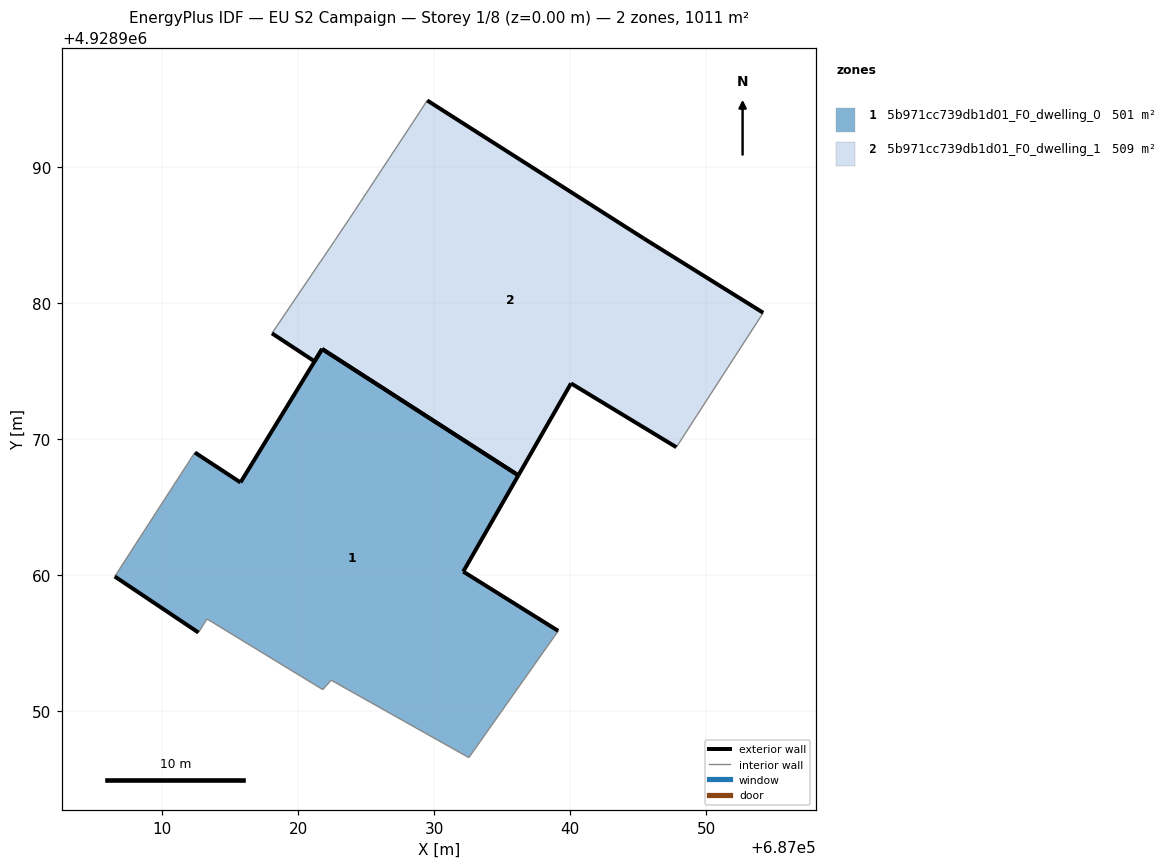
=== STOREY PLAN SPEC (per zone: floor XY polygon, exterior-wall plan segments, windows/doors) ===
zone 1: 5b971cc739db1d01_F0_dwelling_0  (501.4 m²)
  floor: (687032.55, 4928946.59) (687039.12, 4928955.90) (687032.14, 4928960.26) (687036.19, 4928967.33) (687021.77, 4928976.62) (687015.77, 4928966.81) (687012.42, 4928969.01) (687011.36, 4928967.38) (687006.53, 4928959.90) (687012.68, 4928955.78) (687013.30, 4928956.78) (687021.81, 4928951.59) (687022.43, 4928952.28)
  exterior wall: (687012.42, 4928969.01) – (687015.77, 4928966.81)  [4.0 m]
  exterior wall: (687015.77, 4928966.81) – (687021.77, 4928976.62)  [11.5 m]
  exterior wall: (687021.77, 4928976.62) – (687036.19, 4928967.33)  [17.1 m]
  exterior wall: (687036.19, 4928967.33) – (687032.14, 4928960.26)  [8.1 m]
  exterior wall: (687032.14, 4928960.26) – (687039.12, 4928955.90)  [8.2 m]
  exterior wall: (687012.68, 4928955.78) – (687006.53, 4928959.90)  [7.4 m]
  interior walls: 7
zone 2: 5b971cc739db1d01_F0_dwelling_1  (509.2 m²)
  floor: (687047.80, 4928969.40) (687054.18, 4928979.28) (687045.39, 4928984.75) (687029.49, 4928994.88) (687028.45, 4928993.29) (687024.57, 4928987.40) (687024.17, 4928986.79) (687022.70, 4928984.59) (687018.08, 4928977.77) (687021.21, 4928975.71) (687021.77, 4928976.62) (687036.19, 4928967.33) (687040.06, 4928974.09)
  exterior wall: (687029.49, 4928994.88) – (687045.39, 4928984.75)  [18.9 m]
  exterior wall: (687045.39, 4928984.75) – (687054.18, 4928979.28)  [10.4 m]
  exterior wall: (687047.80, 4928969.40) – (687040.06, 4928974.09)  [9.1 m]
  exterior wall: (687040.06, 4928974.09) – (687036.19, 4928967.33)  [7.8 m]
  exterior wall: (687036.19, 4928967.33) – (687021.77, 4928976.62)  [17.2 m]
  exterior wall: (687021.77, 4928976.62) – (687021.21, 4928975.71)  [1.1 m]
  exterior wall: (687021.21, 4928975.71) – (687018.08, 4928977.77)  [3.7 m]
  interior walls: 6

=== DERIVED (storey summary) ===
Building: EU S2 Campaign
Storey: 1 of 8  (floor level z = 0.00 m)
Storey gross floor area: 1010.6 m²
Zones on this storey: 2
  - 5b971cc739db1d01_F0_dwelling_0: floor 501.4 m²; exterior wall 56.4 m (169.3 m²); WWR 0.0%
  - 5b971cc739db1d01_F0_dwelling_1: floor 509.2 m²; exterior wall 68.0 m (204.0 m²); WWR 0.0%
Zone adjacency: (none detected)